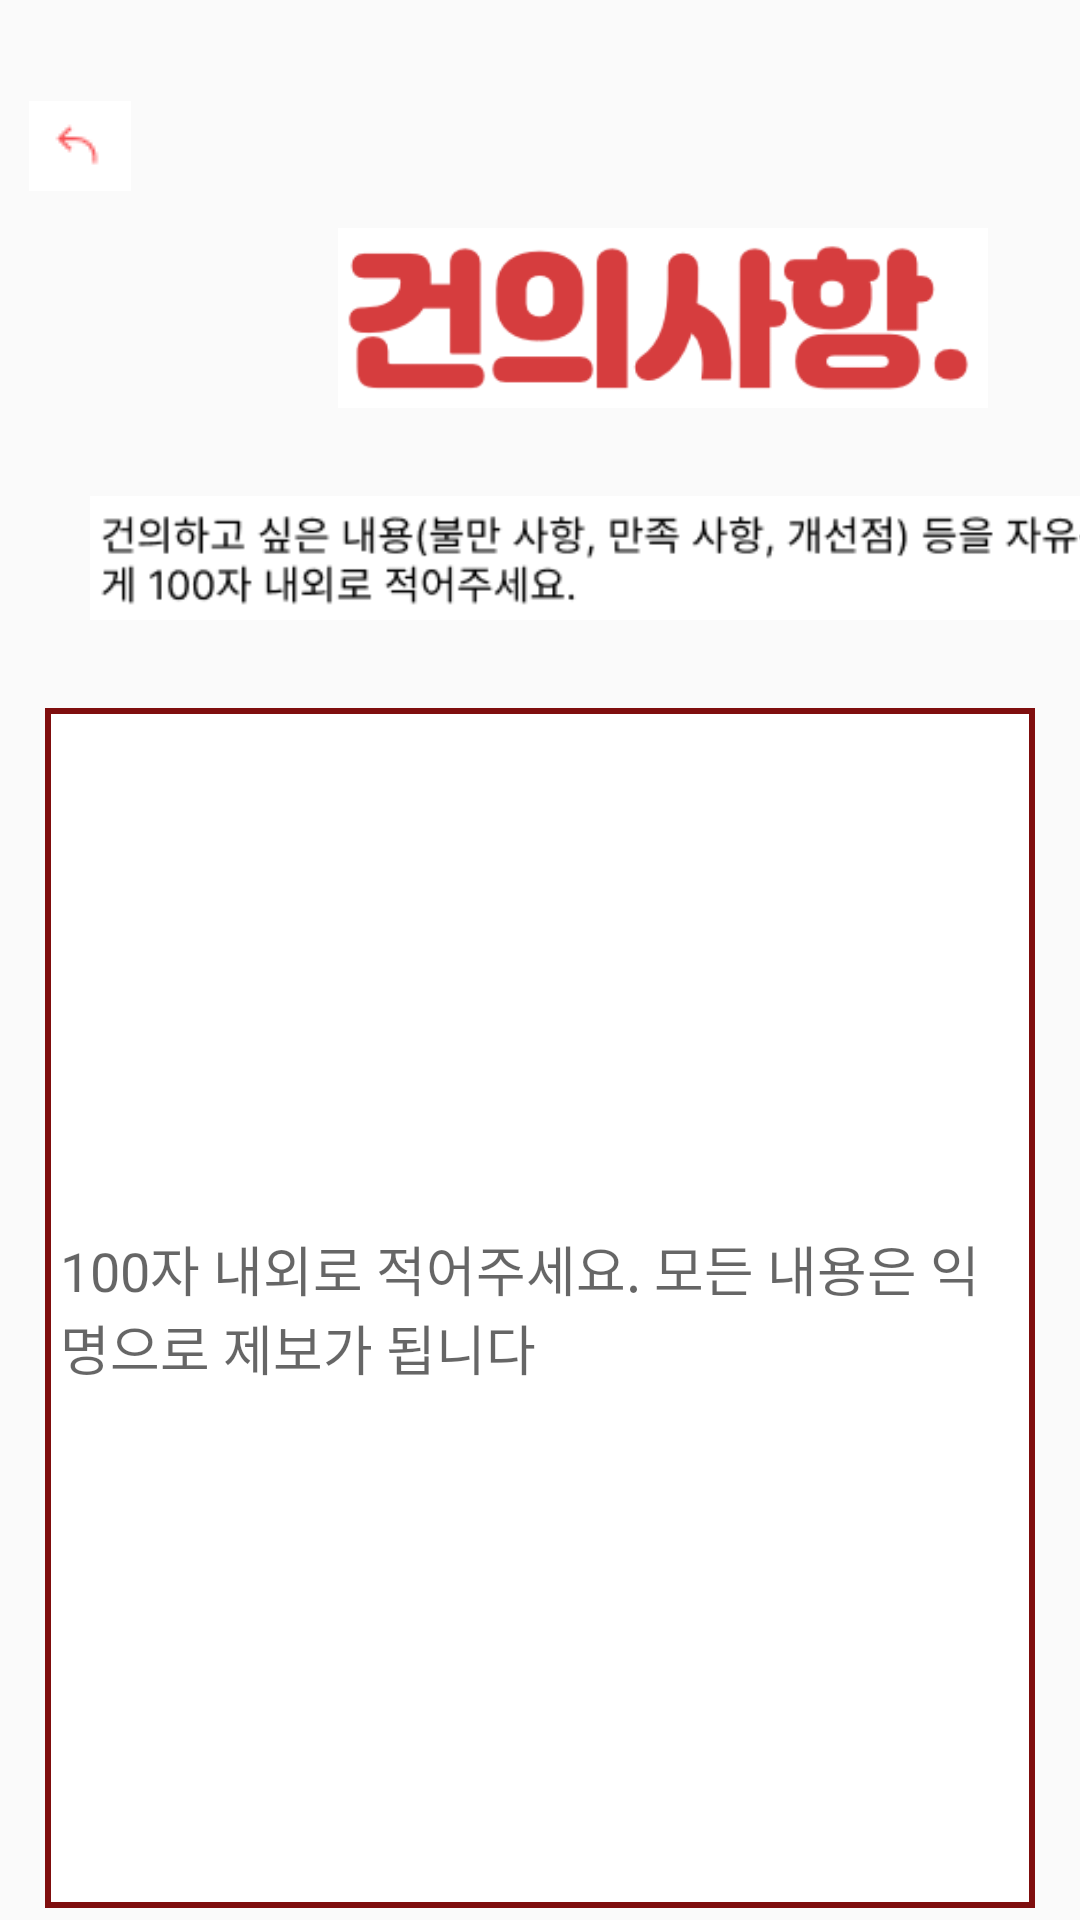

Reconstruct the res/layout file that produces this screen, plus the resources it refers to.
<!-- AndroidManifest.xml: application theme AppTheme -->
<!-- res/layout/request.xml -->
<?xml version="1.0" encoding="utf-8"?>
<LinearLayout xmlns:android="http://schemas.android.com/apk/res/android"
    xmlns:tools="http://schemas.android.com/tools"
    android:layout_width="match_parent"
    android:layout_height="match_parent"
    android:orientation="vertical"
    tools:context=".pages.MainpageActivity">
    <TextView
        android:layout_width="wrap_content"
        android:layout_height="wrap_content"
        android:id="@+id/user_id_textview"
        android:layout_marginTop="3dp"
        android:layout_marginLeft="3dp"/>
    <ImageButton
        android:id="@+id/image_back"
        android:layout_width="53dp"
        android:layout_height="53dp"
        android:src="@drawable/small_image"
        android:background="@null" />
    <LinearLayout
        android:layout_width="match_parent"
        android:layout_height="wrap_content"
        android:orientation="horizontal">

        <ImageView
            android:id="@+id/img"
            android:layout_width="80dp"
            android:layout_height="60dp"
            android:src="@drawable/request"
            android:layout_marginStart="16dp"/>

        <ImageView
            android:layout_width="250dp"
            android:layout_height="60dp"
        android:layout_marginTop="1dp"
        android:src="@drawable/request_text" />

    </LinearLayout>

    <ImageView
        android:layout_width="346dp"
        android:layout_height="100dp"
        android:scaleType="fitCenter"
        android:layout_marginLeft="30dp"
        android:src="@drawable/req_desc" />
    <EditText
        android:id="@+id/id_editext"
        android:layout_width="match_parent"
        android:layout_height="400dp"
        android:layout_marginStart="15dp"
        android:layout_marginEnd="15dp"
        android:background="@drawable/edit_text_border"
        android:hint="100자 내외로 적어주세요. 모든 내용은 익명으로 제보가 됩니다"
        android:padding="5dp" />

    <View
        android:layout_width="0dp"
        android:layout_height="10dp"
       />
    <LinearLayout
        android:layout_width="match_parent"
        android:layout_height="wrap_content"
        android:orientation="horizontal">
        <View
            android:layout_width="300dp"
            android:layout_height="10dp"
            />
    <Button
        android:id="@+id/btn_request"
        android:layout_width="wrap_content"

        android:layout_height="wrap_content"
        android:layout_marginLeft="8dp"
        android:layout_marginRight="16dp"
        android:background="@drawable/button_border_2"
        android:text="건의하기"
        android:textColor="@color/red_400"
        android:textStyle="bold" />
    </LinearLayout>
</LinearLayout>
<!-- resources referenced by this layout -->
<resources>
  <color name="red_400">#e34a4a</color>
  <!-- drawable button_border_2 (drawable) -->
  <selector xmlns:android="http://schemas.android.com/apk/res/android">
      <item android:state_pressed="true">
          <shape>
              <solid android:color="@android:color/white" />
              <stroke android:width="2dp" android:color="@color/red_400" />
              <corners android:radius="8dp" />
          </shape>
      </item>
      <item>
          <shape>
              <solid android:color="@android:color/white" />
              <stroke android:width="2dp" android:color="@color/red_400" />
              <corners android:radius="8dp" />
          </shape>
      </item>
  </selector>
  <!-- drawable edit_text_border (drawable) -->
  <shape xmlns:android="http://schemas.android.com/apk/res/android"
      android:shape="rectangle">
      <solid android:color="@color/white" />
      <stroke android:width="2dp" android:color="@color/red_900" />
      <corners android:radius="0dp" />
  </shape>
  <!-- drawable req_desc: png bitmap (drawable, 10267 bytes) -->
  <!-- drawable request_text: png bitmap (drawable, 14008 bytes) -->
  <!-- drawable small_image: png bitmap (drawable, 3775 bytes) -->
  <style name="AppTheme" parent="Theme.AppCompat.Light.NoActionBar">
          
          <item name="windowActionBar">false</item>
          <item name="windowNoTitle">true</item>
          <item name="android:windowFullscreen">true</item>
      </style>
  <color name="white">#FFFFFFFF</color>
  <color name="red_900">#7f0e0e</color>
</resources>
